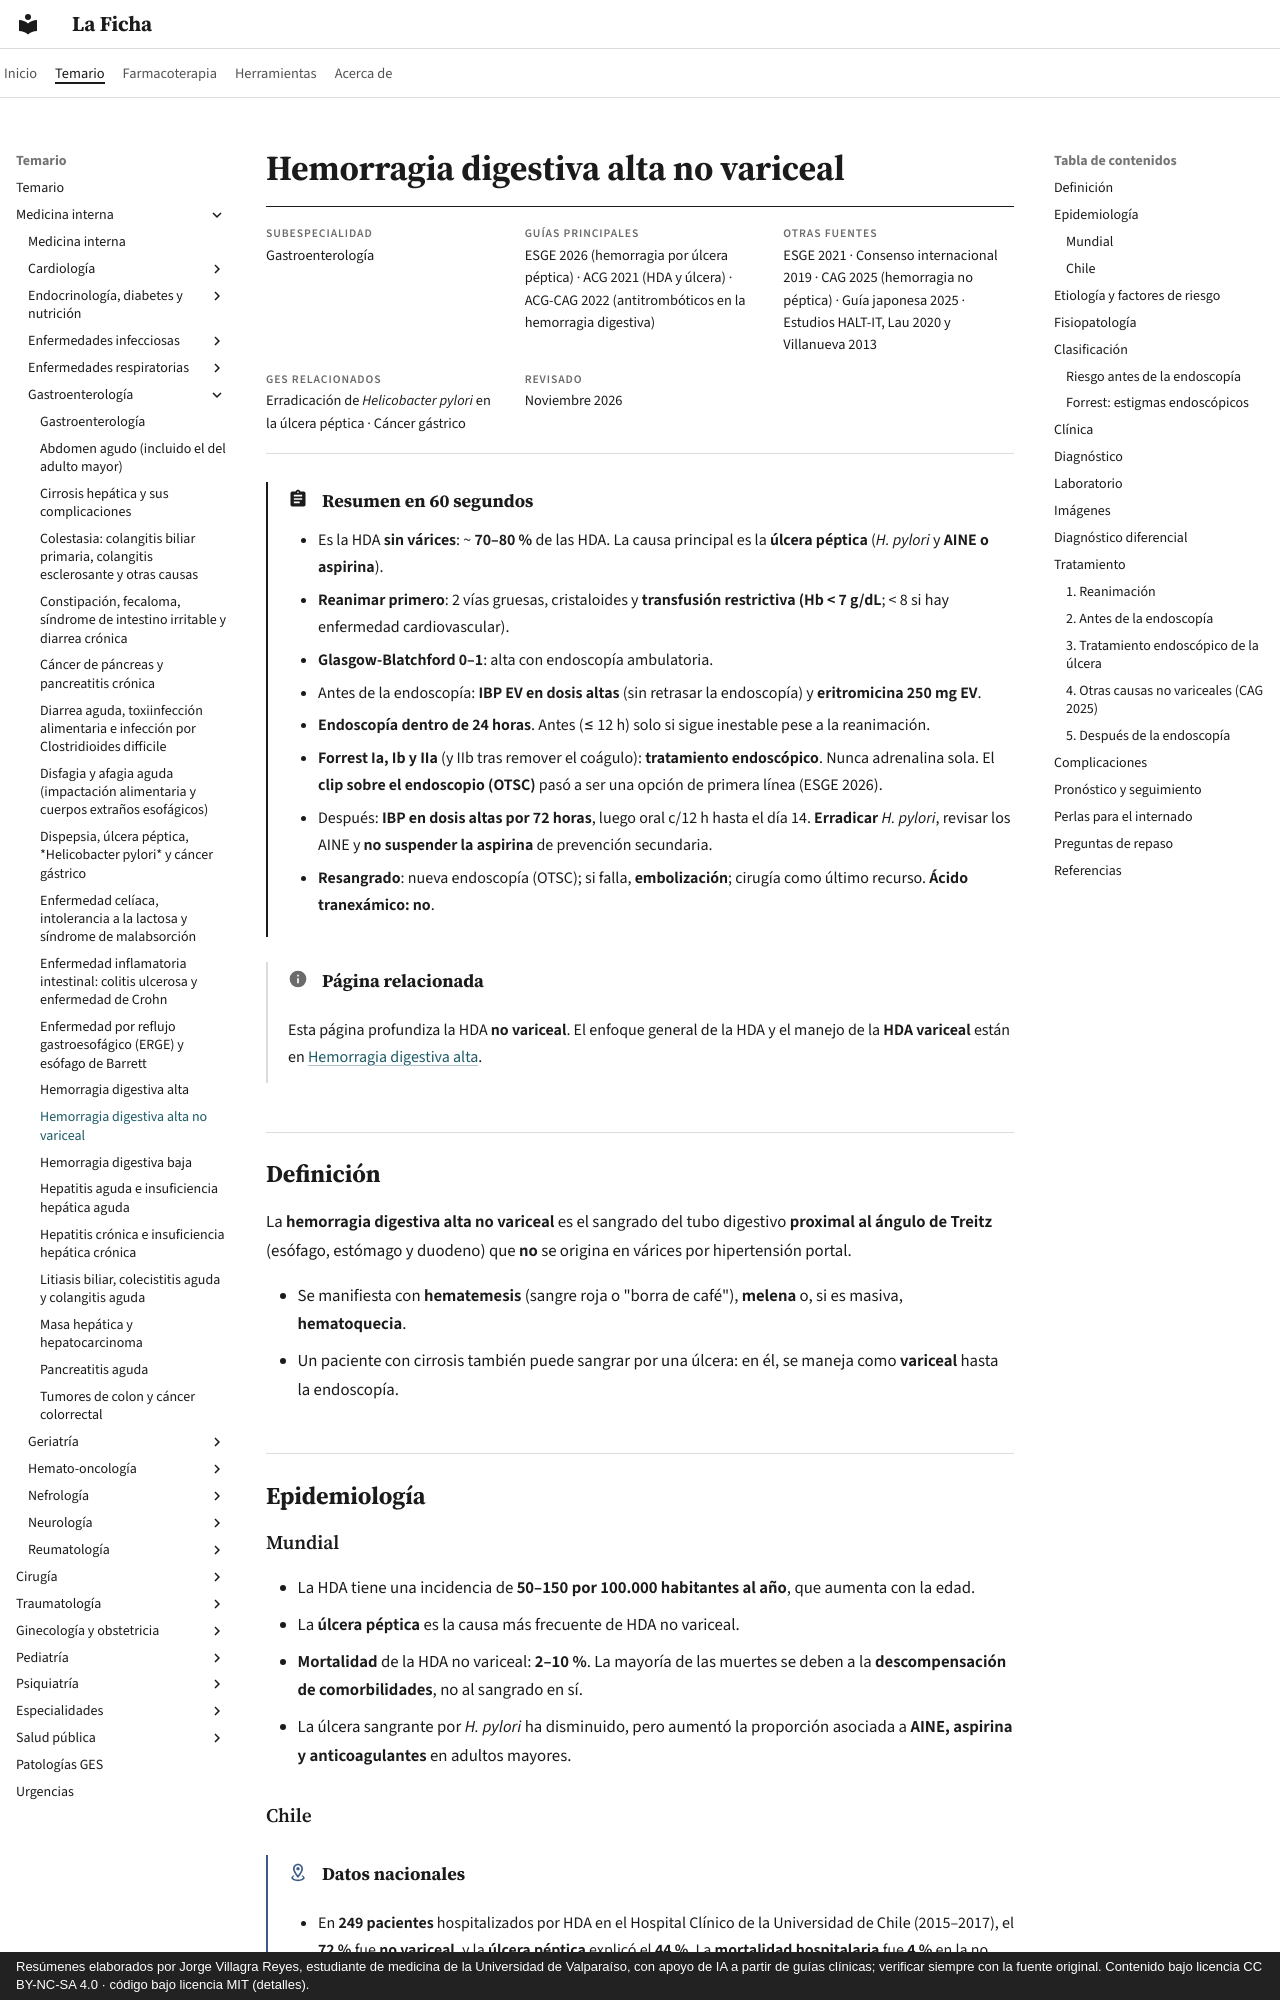

repository: jorgevillagrareyes-dotcom/laficha · page: gastroenterologia/hda-no-variceal.html · generator: mkdocs · copyright: Resúmenes elaborados por Jorge Villagra Reyes, estudiante de medicina de la Universidad de Valparaíso, con apoyo de IA a partir de guías clínicas; verificar siempre con la fuente original. Contenido bajo licencia CC BY-NC-SA 4.0 · código bajo licencia MIT (detalles).

---
tags:
  - Gastroenterología
  - Urgencia
  - Frecuente en sala
---

# Hemorragia digestiva alta no variceal

<div class="ficha" markdown>

**Subespecialidad**
Gastroenterología

**Guías principales**
ESGE 2026 (hemorragia por úlcera péptica) · ACG 2021 (HDA y úlcera) · ACG-CAG 2022 (antitrombóticos en la hemorragia digestiva)

**Otras fuentes**
ESGE 2021 · Consenso internacional 2019 · CAG 2025 (hemorragia no péptica) · Guía japonesa 2025 · Estudios HALT-IT, Lau 2020 y Villanueva 2013

**GES relacionados**
Erradicación de *Helicobacter pylori* en la úlcera péptica · Cáncer gástrico

**Revisado**
Noviembre 2026

</div>

!!! abstract "Resumen en 60 segundos"
    - Es la HDA **sin várices**: ~ **70–80 %** de las HDA. La causa principal es la **úlcera péptica** (***H. pylori*** y **AINE o aspirina**).
    - **Reanimar primero**: 2 vías gruesas, cristaloides y **transfusión restrictiva (Hb < 7 g/dL**; < 8 si hay enfermedad cardiovascular).
    - **Glasgow-Blatchford 0–1**: alta con endoscopía ambulatoria.
    - Antes de la endoscopía: **IBP EV en dosis altas** (sin retrasar la endoscopía) y **eritromicina 250 mg EV**.
    - **Endoscopía dentro de 24 horas**. Antes (≤ 12 h) solo si sigue inestable pese a la reanimación.
    - **Forrest Ia, Ib y IIa** (y IIb tras remover el coágulo): **tratamiento endoscópico**. Nunca adrenalina sola. El **clip sobre el endoscopio (OTSC)** pasó a ser una opción de primera línea (ESGE 2026).
    - Después: **IBP en dosis altas por 72 horas**, luego oral c/12 h hasta el día 14. **Erradicar *H. pylori***, revisar los AINE y **no suspender la aspirina** de prevención secundaria.
    - **Resangrado**: nueva endoscopía (OTSC); si falla, **embolización**; cirugía como último recurso. **Ácido tranexámico: no**.

!!! info "Página relacionada"
    Esta página profundiza la HDA **no variceal**. El enfoque general de la HDA y el manejo de la **HDA variceal** están en [Hemorragia digestiva alta](hemorragia-digestiva-alta.md).

## Definición

La **hemorragia digestiva alta no variceal** es el sangrado del tubo digestivo **proximal al ángulo de Treitz** (esófago, estómago y duodeno) que **no** se origina en várices por hipertensión portal.

- Se manifiesta con **hematemesis** (sangre roja o "borra de café"), **melena** o, si es masiva, **hematoquecia**.
- Un paciente con cirrosis también puede sangrar por una úlcera: en él, se maneja como **variceal** hasta la endoscopía.

## Epidemiología

### Mundial

- La HDA tiene una incidencia de **50–150 por 100.000 habitantes al año**, que aumenta con la edad.
- La **úlcera péptica** es la causa más frecuente de HDA no variceal.
- **Mortalidad** de la HDA no variceal: **2–10 %**. La mayoría de las muertes se deben a la **descompensación de comorbilidades**, no al sangrado en sí.
- La úlcera sangrante por *H. pylori* ha disminuido, pero aumentó la proporción asociada a **AINE, aspirina y anticoagulantes** en adultos mayores.
